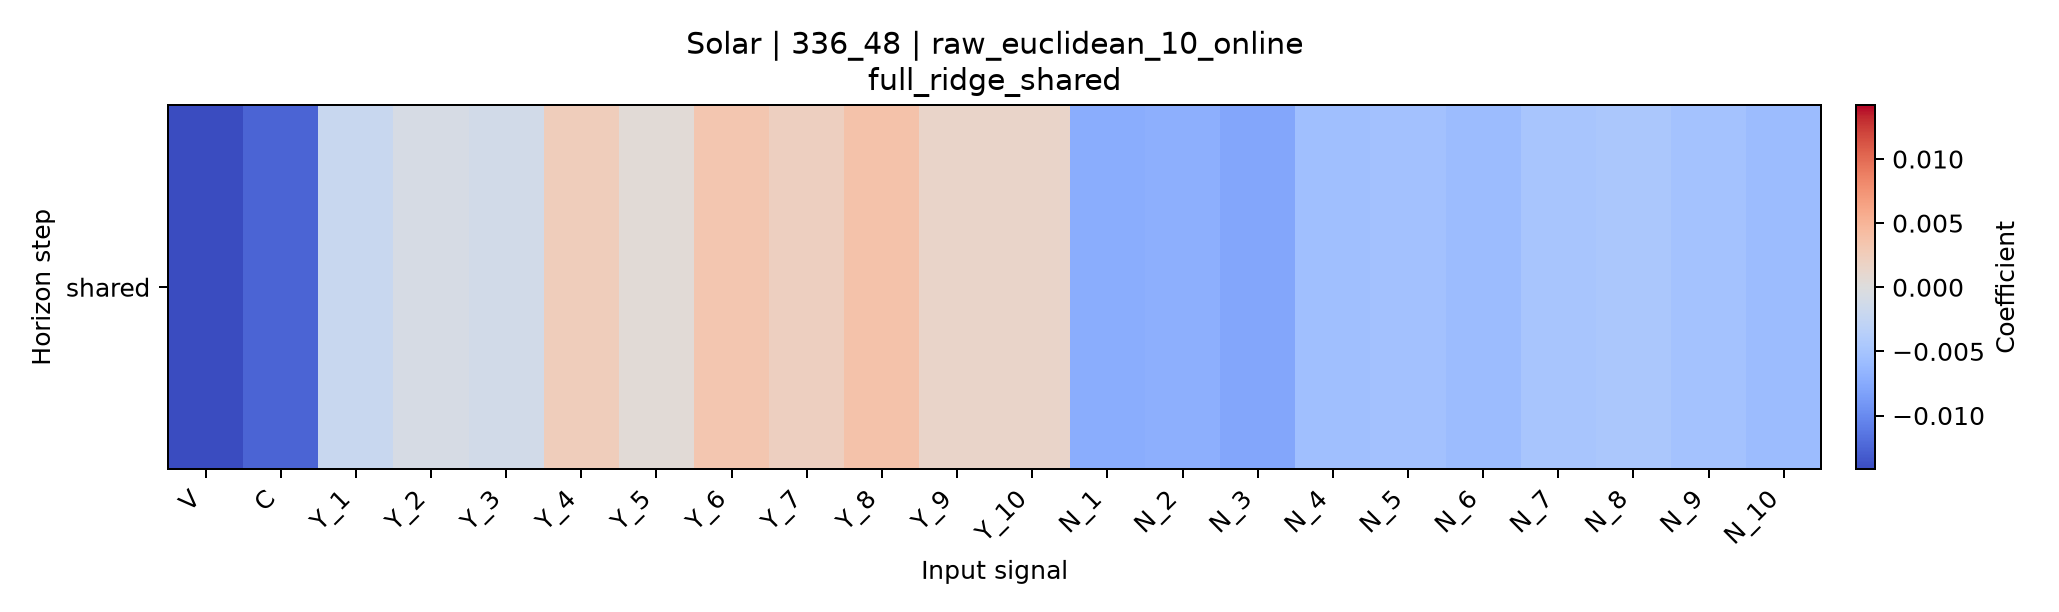

The table this chart was drawn from, first rows:
horizon, V, C, Y_1, Y_2, Y_3, Y_4, Y_5, Y_6, Y_7, Y_8, Y_9, Y_10, N_1, N_2, N_3, N_4, N_5, N_6, N_7, N_8, N_9, N_10
shared, -0.01421, -0.01261, -0.002005, -0.0007535, -0.001193, 0.002465, 0.0005387, 0.00331, 0.002171, 0.00369, 0.001456, 0.001542, -0.007252, -0.007083, -0.007778, -0.005506, -0.005297, -0.005837, -0.004829, -0.004622, -0.005209, -0.005799
